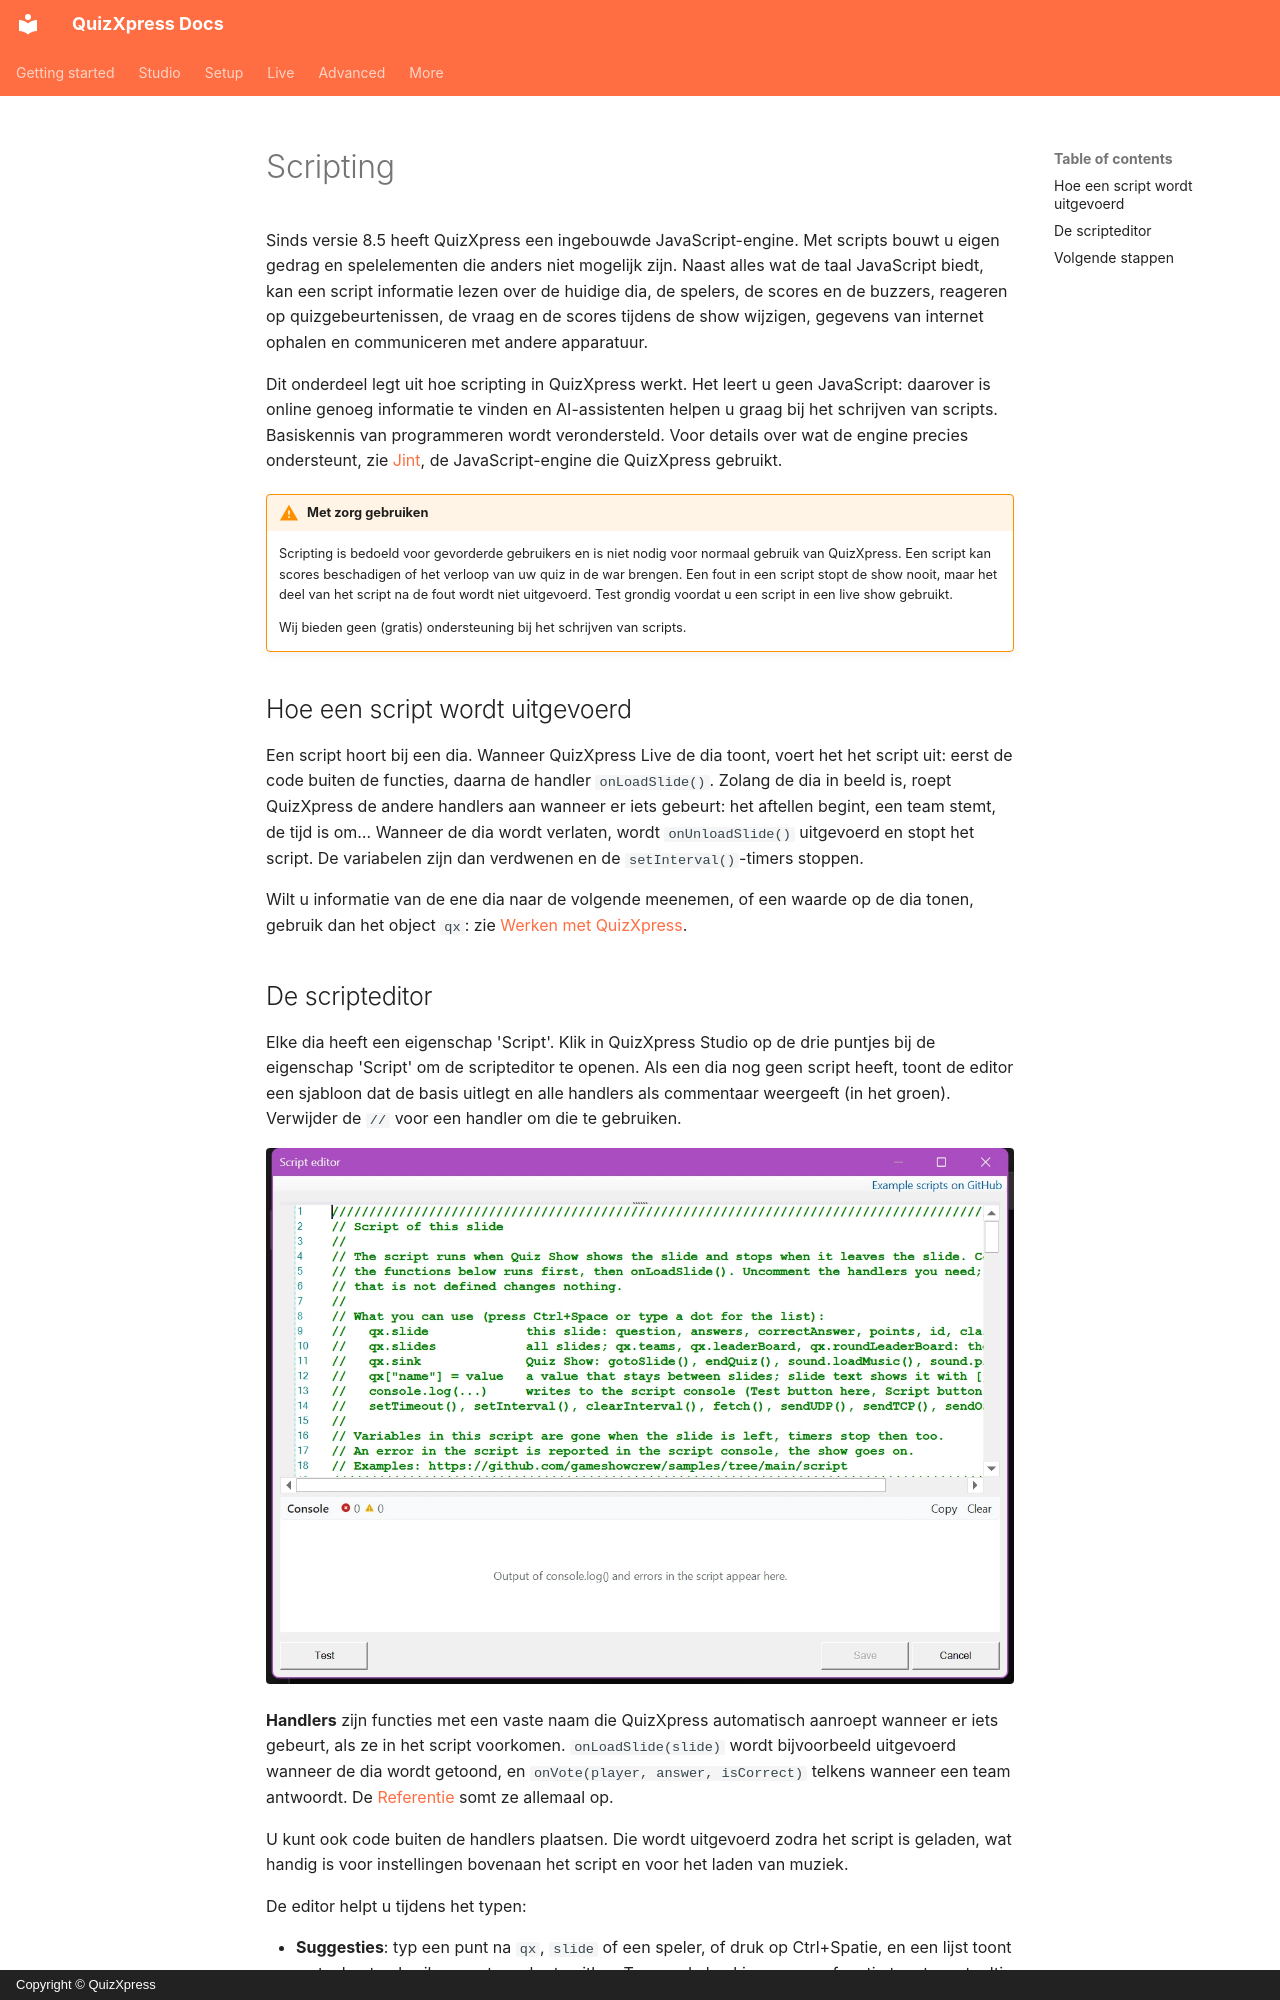

repository: gameshowcrew/quizxpress-docs · page: advanced/scripting/index.nl/index.html · generator: mkdocs · copyright: Copyright © QuizXpress

# Scripting

Sinds versie 8.5 heeft QuizXpress een ingebouwde JavaScript-engine. Met scripts bouwt u eigen gedrag en spelelementen die anders niet mogelijk zijn. Naast alles wat de taal JavaScript biedt, kan een script informatie lezen over de huidige dia, de spelers, de scores en de buzzers, reageren op quizgebeurtenissen, de vraag en de scores tijdens de show wijzigen, gegevens van internet ophalen en communiceren met andere apparatuur.

Dit onderdeel legt uit hoe scripting in QuizXpress werkt. Het leert u geen JavaScript: daarover is online genoeg informatie te vinden en AI-assistenten helpen u graag bij het schrijven van scripts. Basiskennis van programmeren wordt verondersteld. Voor details over wat de engine precies ondersteunt, zie [Jint](https://github.com/sebastienros/jint), de JavaScript-engine die QuizXpress gebruikt.

!!! warning "Met zorg gebruiken"
    Scripting is bedoeld voor gevorderde gebruikers en is niet nodig voor normaal gebruik van QuizXpress. Een script kan scores beschadigen of het verloop van uw quiz in de war brengen. Een fout in een script stopt de show nooit, maar het deel van het script na de fout wordt niet uitgevoerd. Test grondig voordat u een script in een live show gebruikt.

    Wij bieden geen (gratis) ondersteuning bij het schrijven van scripts.

## Hoe een script wordt uitgevoerd

Een script hoort bij een dia. Wanneer QuizXpress Live de dia toont, voert het het script uit: eerst de code buiten de functies, daarna de handler `onLoadSlide()`. Zolang de dia in beeld is, roept QuizXpress de andere handlers aan wanneer er iets gebeurt: het aftellen begint, een team stemt, de tijd is om… Wanneer de dia wordt verlaten, wordt `onUnloadSlide()` uitgevoerd en stopt het script. De variabelen zijn dan verdwenen en de `setInterval()`-timers stoppen.

Wilt u informatie van de ene dia naar de volgende meenemen, of een waarde op de dia tonen, gebruik dan het object `qx`: zie [Werken met QuizXpress](working-with-quizxpress.md).
